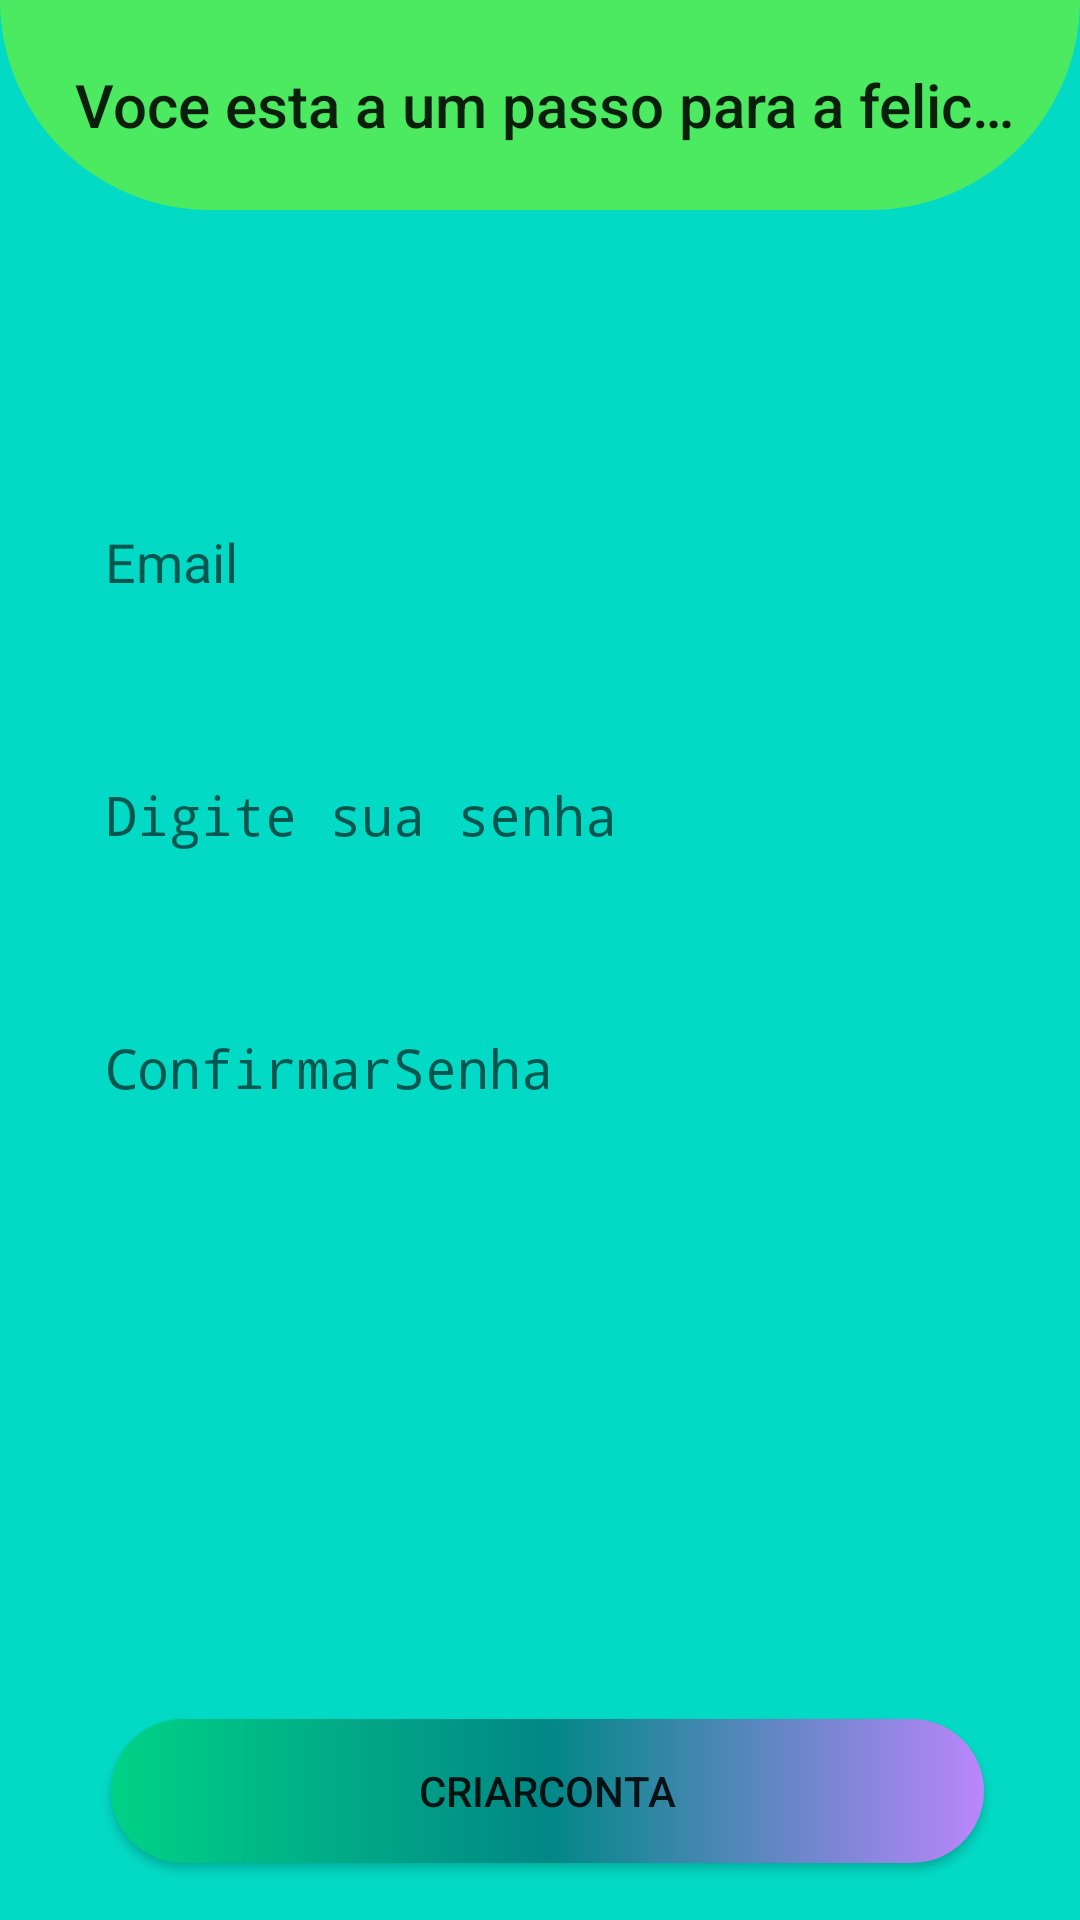

Android layout source for this screen:
<!-- AndroidManifest.xml: application theme Theme.EmotionDecoder -->
<!-- res/layout/activity_create_account.xml -->
<?xml version="1.0" encoding="utf-8"?>
<RelativeLayout xmlns:android="http://schemas.android.com/apk/res/android"
    android:layout_width="match_parent"
    android:layout_height="match_parent"
    android:background="@color/teal_200"
    android:orientation="vertical">

    <Toolbar
        android:id="@+id/Toolbar2"
        android:layout_width="match_parent"
        android:layout_height="70dp"
        android:background="@drawable/backgroud_toobar"
        android:title="@string/voce_esta_a_um_passo_para_a_felicidade"
        android:titleMarginStart="25dp"/>

    <EditText
        android:id="@+id/editTextEmail"
        android:layout_width="match_parent"
        android:layout_height="wrap_content"
        android:layout_marginTop="90dp"
        android:layout_marginStart="20dp"
        android:layout_marginEnd="20dp"
        android:layout_below="@+id/Toolbar2"
        android:drawableEnd="@drawable/ic_email"
        android:hint="@string/e_mail"
        android:inputType="textEmailAddress"
        android:textColor="@color/black"
        android:backgroundTint="#FFFFFF"
        android:maxLines="1"
        android:padding="15dp"
        android:textSize="18sp"
        android:background="@drawable/background_edittext"
        android:autofillHints="emailAddress" />

    <EditText
        android:id="@+id/editTextSenha"
        android:layout_width="match_parent"
        android:layout_height="wrap_content"
        android:background="@drawable/background_edittext"
        android:layout_below="@id/editTextEmail"
        android:hint="@string/digite_sua_senha"
        android:backgroundTint="#FFFFFF"
        android:textColor="@color/black"
        android:layout_marginTop="30dp"
        android:layout_marginStart="20dp"
        android:layout_marginEnd="20dp"
        android:maxLines="1"
        android:padding="15dp"
        android:textSize="18sp"
        android:autofillHints="password"
        android:inputType="textPassword" />

    <EditText
        android:id="@+id/editTextConfirmarSenha"
        android:layout_width="match_parent"
        android:layout_height="wrap_content"
        android:background="@drawable/background_edittext"
        android:layout_below="@id/editTextSenha"
        android:hint="@string/confirmar_senha"
        android:backgroundTint="#FFFFFF"
        android:textColor="@color/black"
        android:layout_marginTop="30dp"
        android:layout_marginStart="20dp"
        android:layout_marginEnd="20dp"
        android:maxLines="1"
        android:padding="15dp"
        android:textSize="18sp"
        android:autofillHints="password"
        android:inputType="textPassword"/>

    <Button
        android:id="@+id/buttonCriarConta"
        android:layout_width="match_parent"
        android:layout_height="wrap_content"
        android:layout_below="@+id/editTextConfirmarSenha"
        android:layout_alignParentStart="true"
        android:layout_alignParentEnd="true"
        android:layout_centerHorizontal="true"
        android:background="@drawable/button_comecar"
        android:layout_marginStart="37dp"
        android:layout_marginTop="190dp"
        android:layout_marginEnd="32dp"
        android:text="@string/criar_conta" />

    <TextView
        android:id="@+id/VoltaLogin"
        android:layout_width="161dp"
        android:layout_height="wrap_content"
        android:layout_below="@+id/buttonCriarConta"
        android:layout_alignParentStart="true"
        android:layout_alignParentEnd="true"
        android:layout_marginStart="149dp"
        android:layout_marginTop="40dp"
        android:layout_marginEnd="101dp"
        android:shadowDx="-2"
        android:shadowDy="-2"
        android:shadowRadius="1"
        android:text="@string/voltar_para_login"
        android:textColor="#FFFFFF"
        android:textSize="14sp"
        android:textStyle="bold" />

</RelativeLayout>
<!-- resources referenced by this layout -->
<resources>
  <color name="black">#FF000000</color>
  <color name="teal_200">#FF03DAC5</color>
  <!-- drawable backgroud_toobar (drawable) -->
  <?xml version="1.0" encoding="utf-8"?>
  <shape xmlns:android="http://schemas.android.com/apk/res/android"
      android:shape="rectangle">
  
      <solid android:color="#4BEA60"/>
  
      <corners
          android:bottomRightRadius="100dp"
          android:bottomLeftRadius="100dp"
      />
  
  </shape>
  <!-- drawable button_comecar (drawable) -->
  <?xml version="1.0" encoding="utf-8"?>
  <shape xmlns:android="http://schemas.android.com/apk/res/android"
      android:shape="rectangle">
  
      <gradient
          android:startColor="@color/cyan_green"
          android:centerColor="@color/teral_700"
          android:endColor="@color/purple_200"/>
  
      <corners android:radius="30dp"/>
  
  </shape>
  <string name="confirmar_senha">ConfirmarSenha</string>
  <string name="criar_conta">CriarConta</string>
  <string name="digite_sua_senha">Digite sua senha</string>
  <string name="e_mail">Email</string>
  <string name="voce_esta_a_um_passo_para_a_felicidade">Voce esta a um passo para a felicidade</string>
  <string name="voltar_para_login">Voltar para Login</string>
  <style name="Theme.EmotionDecoder" parent="android:Theme.Material.Light.NoActionBar" />
  <color name="cyan_green">#00d286</color>
  <color name="teral_700">#FF018786</color>
  <color name="purple_200">#ffBB86FC</color>
</resources>
